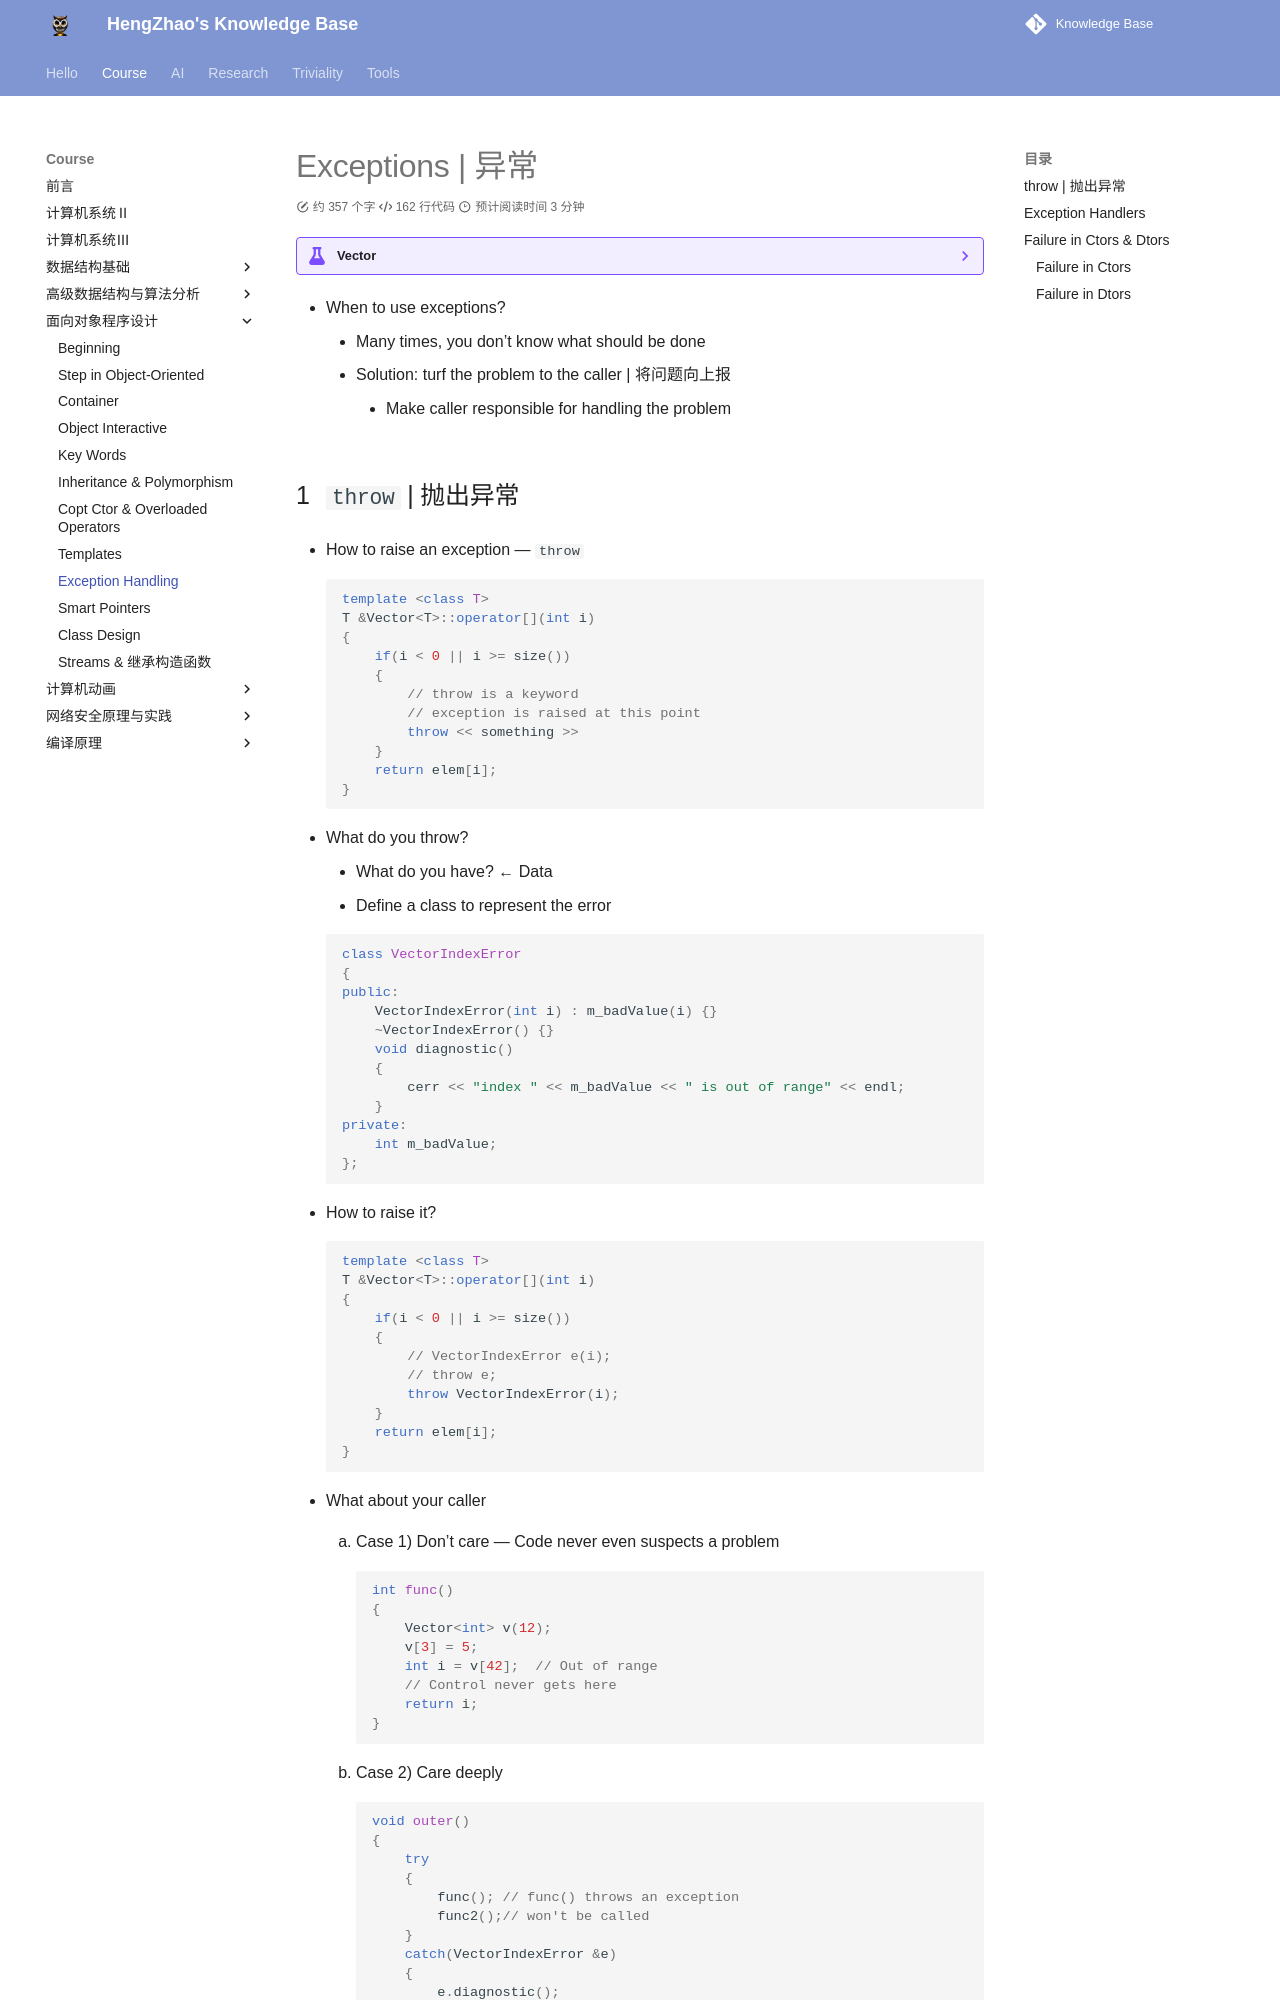

repository: EnlZhao/Notebook · page: Course/OOP/Lec09/index.html · generator: mkdocs

---
date: 2023-06-23 10:54
---

# Exceptions | 异常

??? example "Vector"
    === "code"
        ```c++
        template <class T>
        class Vector
        {
        private:
            T *elem;
            int sz;
        public:
            Vector(int s = 0) : sz(s) ... 
            ~Vector() { delete[] elem; }
            T &operator[](int i);
            int size() const { return sz; }
        };
        ```
    
    === "problem"
        * `T &operator[](int i);` 是可能发生越界的，如何处理：
        * Choice: 

            1. Return random memory object --- `return elem[i];`
            2. Return a special error value

                ```c++
                if(i < 0 || i >= size())
                {
                    // WRONG - T 不一定有这种构造函数，且原本就可能有这样正常的内容
                    T *error_marker = new T("some magic value");
                    return *error_marker;
                }
                return elem[i];
                ```

                * But this throws the baby out with the bath!
                * `x = v[2] + v[4]; //Not safe code`

            3. Just die!

                ``` c++
                if(i < 0 || i >= size())
                {
                    exit(22);
                }
                return elem[i];
                ```

            4. Die gracefully (with autopsy)

                ``` c++
                assert(i >= 0 && i < size());
                return elem[i];
                ```

                * `assert` 做接口检查，在调用函数时会检查传入参数是否合法，若不合法则直接退出程序

* When to use exceptions?
    * Many times, you don't know what should be done
    * Solution: turf the problem to the caller | 将问题向上报
        * Make caller responsible for handling the problem
